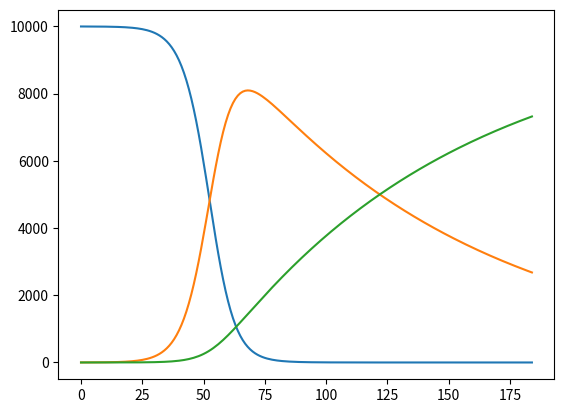

This figure's Python source:
import matplotlib.pyplot as plt

initial_pop = 10000 #10 thousand
beta = 0.2 #4 people infected/day
gamma = 1/100 #4 days to recover or 1/4 people recovering/day

def run_simulation():
    S = initial_pop - 1
    I = 1 #patient 0
    R = 0

    S_list = []
    I_list = []
    R_list = []
    while True:
        S_list.append(S)
        I_list.append(I)
        R_list.append(R)
        S, I, R = calculate_next(S, I, R)
        delta_S = abs(S - S_list[-1]) #new value and last one stored
        print('S =', S)
        print('I = ', I)
        print('R = ', R)
        if S < 0 or delta_S < 0.0001:
            plt.plot(S_list)
            plt.plot(I_list)
            plt.plot(R_list)
            plt.show()
            exit()

def calculate_next(s, i, r):
    s_next = s - beta * i * s/initial_pop
    i_next = i + beta * i * s/initial_pop - gamma * i
    r_next = r + gamma * i
    S = s
    I = i
    R = r
    return (s_next, i_next, r_next)

if __name__ == "__main__":
    run_simulation()
